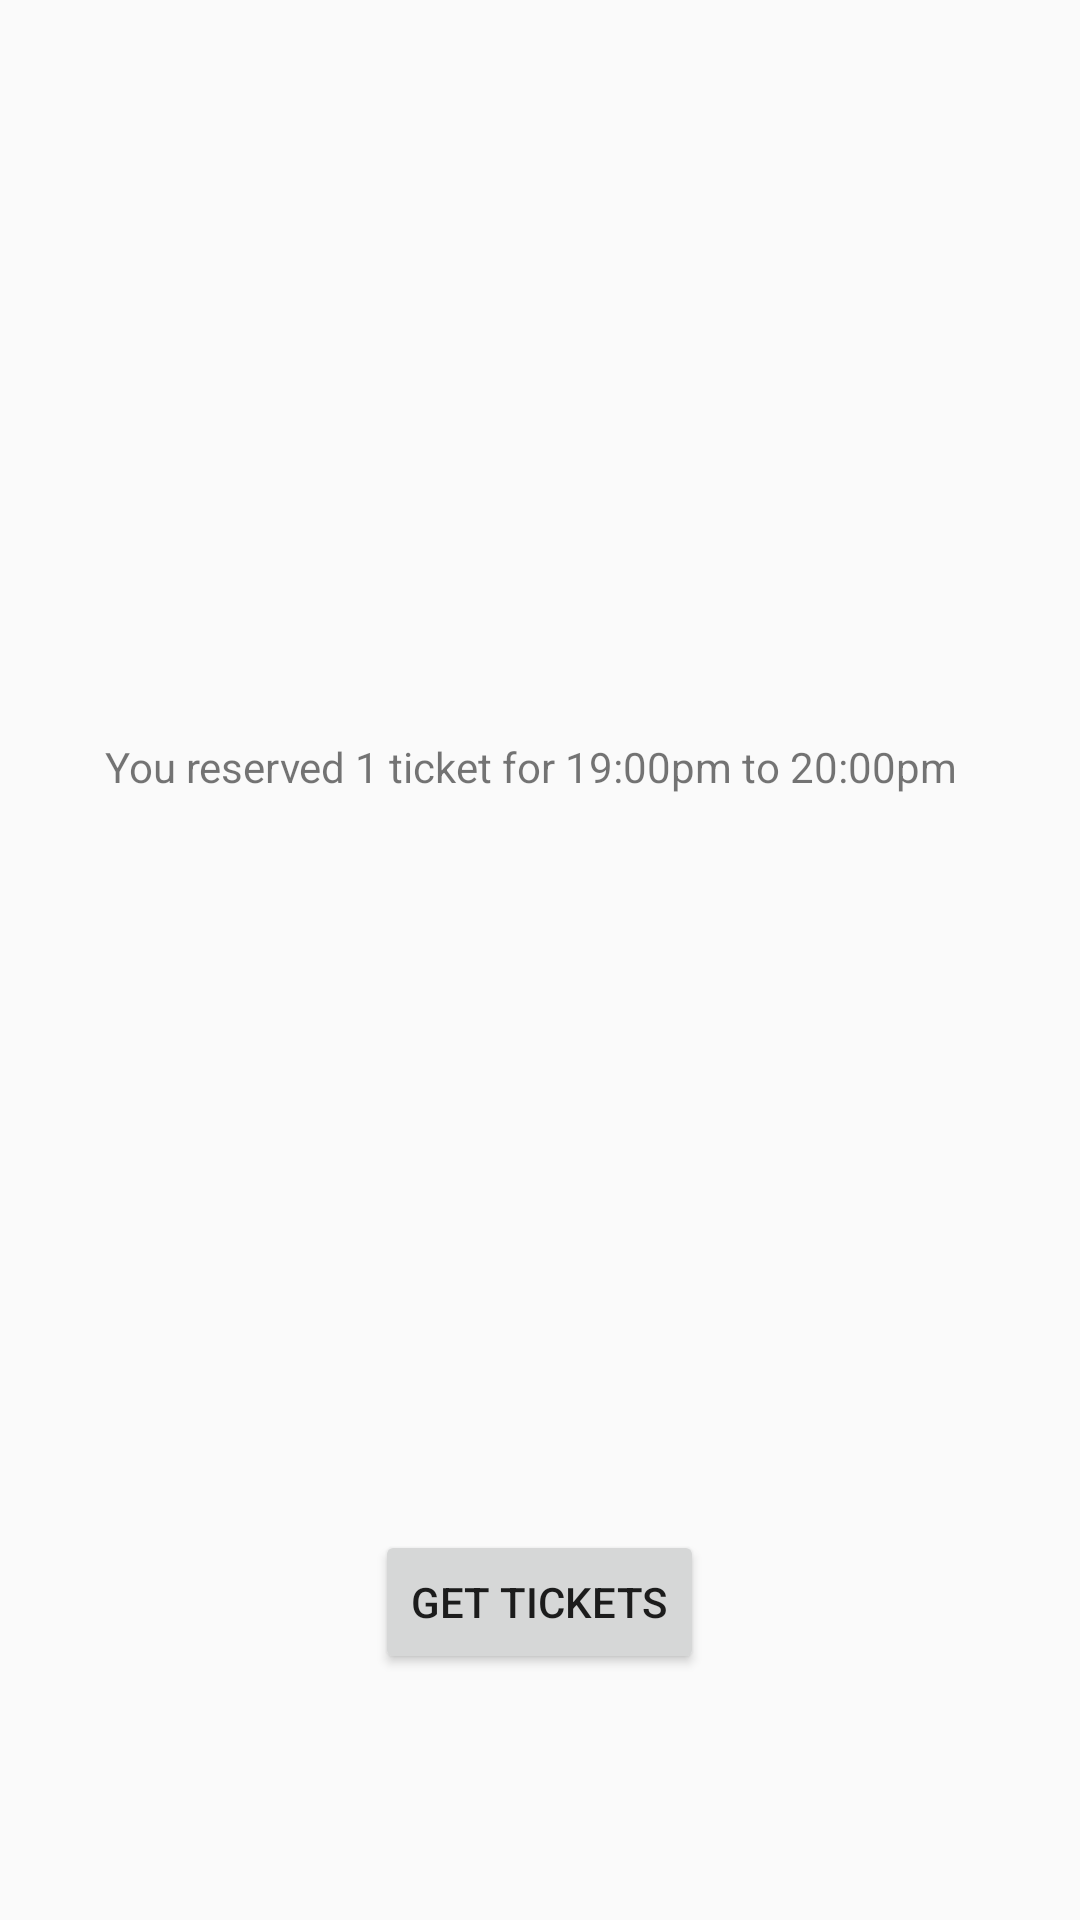

Reconstruct the res/layout file that produces this screen, plus the resources it refers to.
<!-- AndroidManifest.xml: activity theme AppTheme.NoActionBar -->
<!-- res/layout/activity_get_tickets.xml -->
<?xml version="1.0" encoding="utf-8"?>
<RelativeLayout xmlns:android="http://schemas.android.com/apk/res/android"
    xmlns:app="http://schemas.android.com/apk/res-auto"
    xmlns:tools="http://schemas.android.com/tools"
    android:layout_width="match_parent"
    android:layout_height="match_parent"
    tools:context=".getTicketsActivity">

    <ImageView
        android:id="@+id/cinema_imageview_get"
        android:layout_width="314dp"
        android:layout_height="183dp"
        android:layout_alignParentTop="true"
        android:layout_centerHorizontal="true"
        android:layout_marginTop="38dp"
        android:background="@drawable/ic_launcher_background"
        android:contentDescription="logo" />

    <TextView
        android:id="@+id/textView_tickets_info"
        android:layout_width="303dp"
        android:layout_height="152dp"
        android:layout_alignParentTop="true"
        android:layout_centerHorizontal="true"
        android:layout_marginTop="246dp"
        android:text="  You reserved 1 ticket for 19:00pm to 20:00pm " />

    <Button
        android:id="@+id/button_get_tickets"
        android:layout_width="wrap_content"
        android:layout_height="wrap_content"
        android:layout_alignParentBottom="true"
        android:layout_centerHorizontal="true"
        android:layout_marginBottom="82dp"
        android:text="Get tickets" />


</RelativeLayout>
<!-- resources referenced by this layout -->
<resources>
  <style name="AppTheme.NoActionBar">
             <item name="windowActionBar">false</item>
             <item name="windowNoTitle">true</item>
         </style>
</resources>
